The GitHub repository fauzanaqil/combination-deep-transfer-learning contains a labelled image folder "dataset-glomeruli" with 3 categories: focal, normal, sclerosed. Examples follow, each with its label.

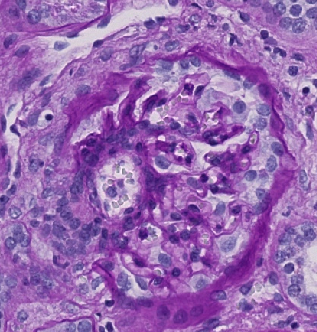
Label: normal

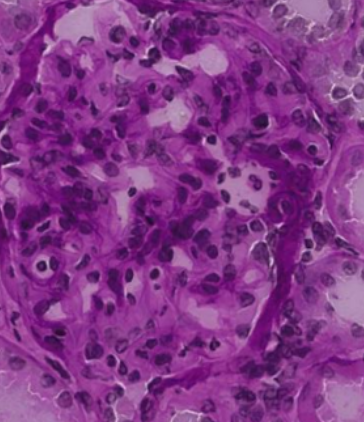
Label: normal

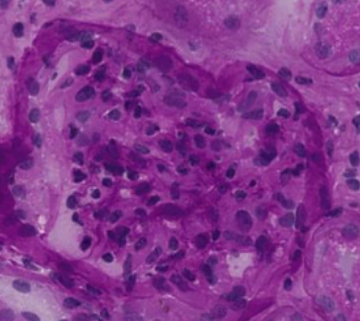
Label: focal

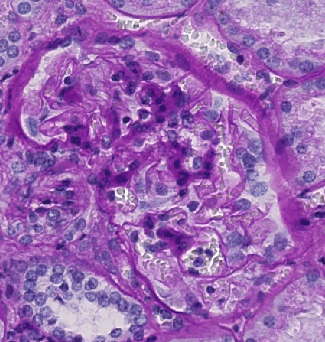
Label: sclerosed

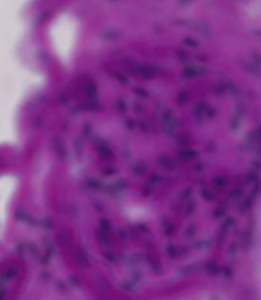
Label: focal

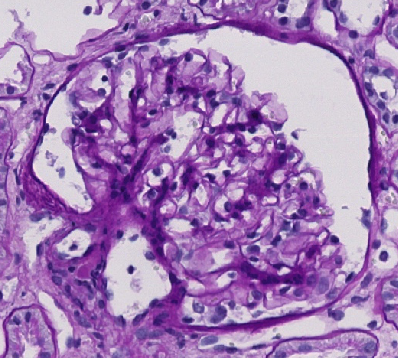
Label: sclerosed
